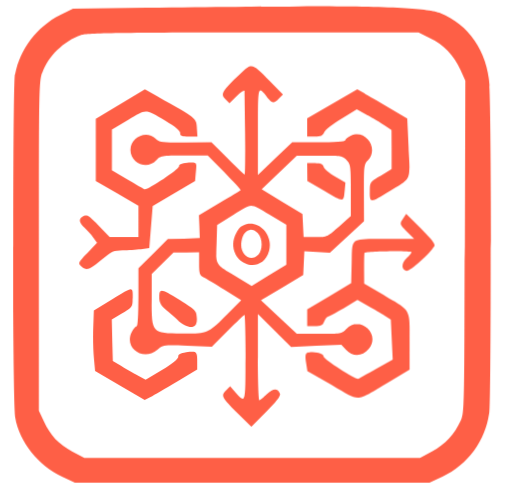
t = 0.00 s
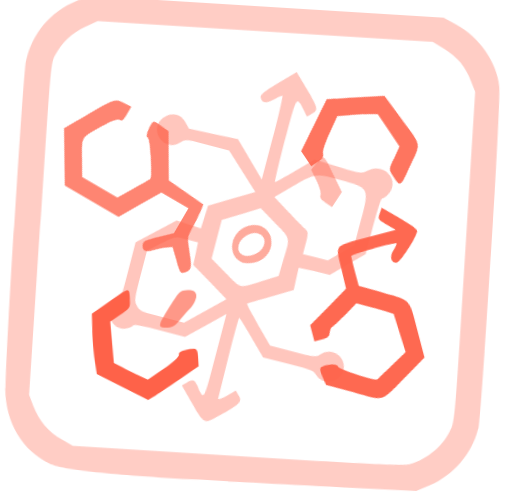
t = 0.90 s
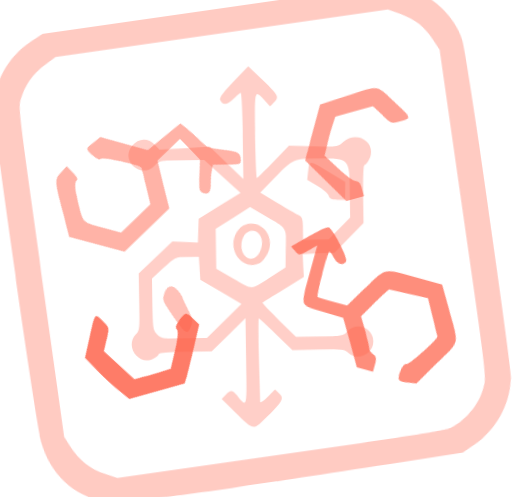
t = 1.15 s
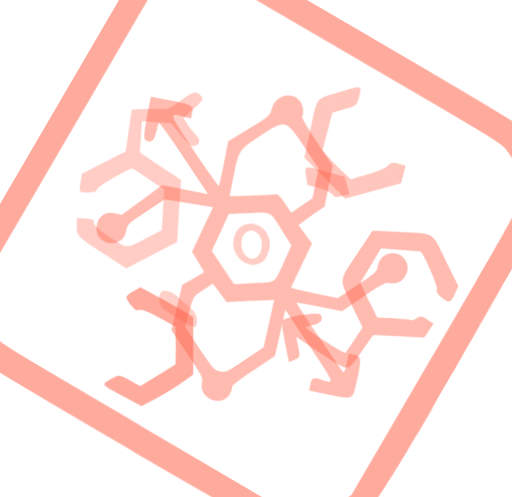
t = 1.40 s
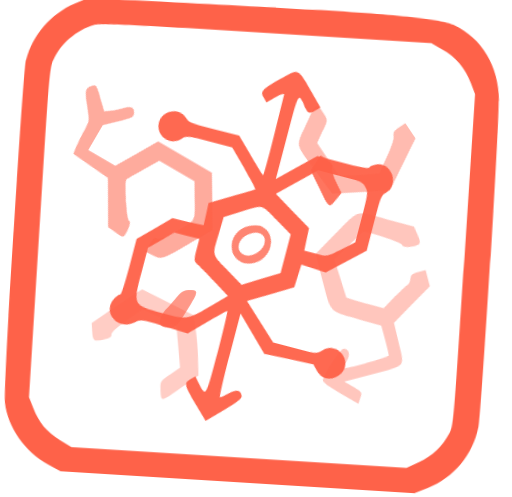
t = 1.90 s
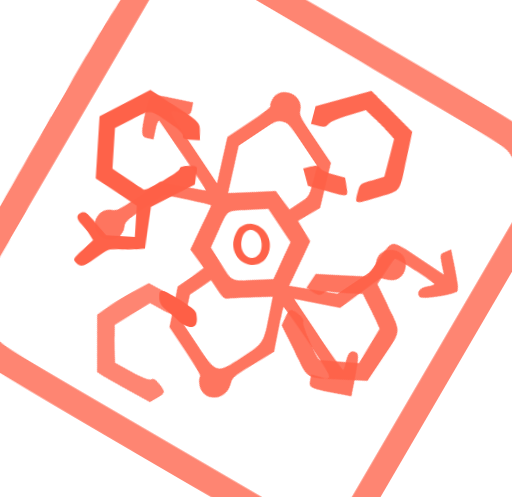
t = 2.40 s

The animated SVG that drew these frames (rendered in a browser with its animation timeline set to each time). Animation: 1 CSS @keyframes rule; one cycle of 2.90 s, repeats indefinitely.

<svg version="1.0" xmlns="http://www.w3.org/2000/svg" width="270.000000pt" height="262.000000pt" viewBox="0 0 270.000000 262.000000" preserveAspectRatio="xMidYMid meet">
  <defs>
    <style>
      @keyframes rotateAndFade {
        0% {
          transform: rotate(0deg);
          opacity: 1;
        }
        50% {
          transform: rotate(180deg);
          opacity: 0.3;
        }
        100% {
          transform: rotate(360deg);
          opacity: 1;
        }
      }
      
      .animated-path {
        animation: rotateAndFade 2s infinite ease-in-out;
        transform-origin: center;
        transform-box: fill-box;
      }
      
      /* Stagger animation for each path */
      .animated-path:nth-child(1) {
        animation-delay: 0s;
      }
      
      .animated-path:nth-child(2) {
        animation-delay: 0.1s;
      }
      
      .animated-path:nth-child(3) {
        animation-delay: 0.2s;
      }
      
      .animated-path:nth-child(4) {
        animation-delay: 0.3s;
      }
      
      .animated-path:nth-child(5) {
        animation-delay: 0.4s;
      }
      
      .animated-path:nth-child(6) {
        animation-delay: 0.5s;
      }
      
      .animated-path:nth-child(7) {
        animation-delay: 0.6s;
      }
      
      .animated-path:nth-child(8) {
        animation-delay: 0.7s;
      }
      
      .animated-path:nth-child(9) {
        animation-delay: 0.8s;
      }
      
      .animated-path:nth-child(10) {
        animation-delay: 0.9s;
      }
    </style>
  </defs>
  
  <g transform="translate(0.000000,262.000000) scale(0.050000,-0.050000)" fill="#fe5f46" stroke="none">
    <path class="animated-path" d="M1550 5160 l-780 -10 -134 -67 c-243 -122 -427 -362 -476 -622 -27 -143 -27 -3478 0 -3621 50 -265 240 -505 495 -626 l135 -64 1870 0 1870 0 136 64 c268 127 457 384 494 671 22 170 24 3146 3 3458 -25 357 -220 643 -517 758 -191 75 -900 88 -3096 59z m2985 -321 c145 -72 251 -183 322 -337 l51 -112 -5 -1749 c-4 -1694 -6 -1752 -44 -1838 -62 -140 -164 -249 -302 -324 l-127 -69 -1770 0 -1770 0 -126 68 c-147 80 -230 168 -302 321 l-52 111 0 1730 c0 1616 2 1737 36 1833 60 172 226 333 412 399 57 21 442 26 1814 27 l1742 1 121 -61z"/>
    
    <path class="animated-path" d="M2507 4436 c-169 -163 -183 -189 -129 -243 l42 -41 80 78 c47 46 80 66 80 49 0 -16 2 -220 5 -454 3 -234 0 -425 -5 -425 -6 0 -87 77 -180 171 l-170 170 -273 -2 c-253 -3 -276 0 -315 39 -96 96 -270 17 -266 -120 4 -143 176 -212 272 -108 45 48 56 50 295 50 l248 0 178 -179 c99 -99 175 -183 170 -186 -5 -4 -106 -65 -225 -135 l-216 -129 5 -121 4 -120 -168 -6 -169 -5 -155 -154 -155 -154 0 -306 c0 -184 -8 -305 -19 -305 -11 0 -34 -27 -51 -60 -87 -169 120 -313 270 -187 63 53 64 53 318 42 l256 -12 168 169 c92 92 172 168 178 168 5 0 10 -202 10 -450 0 -482 -2 -489 -99 -376 l-64 73 -44 -44 c-56 -56 -46 -73 131 -248 l137 -135 157 158 c110 110 154 168 145 191 -23 61 -73 58 -140 -6 -36 -35 -71 -63 -79 -63 -8 0 -14 205 -14 455 l0 454 175 -173 175 -174 265 12 265 12 49 -53 c72 -77 171 -73 241 10 130 155 -101 356 -238 207 -45 -48 -56 -50 -284 -49 l-238 0 -189 176 -189 176 223 134 223 134 6 125 6 124 135 -7 134 -7 180 166 180 166 -1 298 c-1 282 1 300 43 345 119 126 -30 337 -182 258 -33 -16 -59 -39 -59 -50 0 -11 -111 -19 -279 -19 l-279 0 -181 -172 -181 -173 0 453 c0 484 1 488 86 382 65 -82 79 -85 136 -28 l42 42 -137 140 c-199 202 -186 200 -340 52z m1145 -881 c45 -43 47 -57 48 -318 l0 -274 -123 -111 c-123 -111 -125 -112 -249 -112 l-126 0 -6 122 -6 122 -215 130 -215 130 185 177 185 177 237 1 c219 1 241 -2 285 -44z m-808 -579 l176 -105 0 -211 0 -211 -183 -112 -183 -112 -152 91 c-237 141 -225 121 -218 352 l6 200 169 106 c205 128 171 128 385 2z m-744 -515 c0 -104 6 -123 45 -143 25 -14 125 -74 222 -134 l177 -109 -147 -149 c-199 -202 -209 -206 -480 -202 -318 4 -316 1 -317 356 l0 270 115 114 115 115 135 0 135 1 0 -119z"/>
    
    <path class="animated-path" d="M3241 3425 l1 -95 182 -105 c204 -118 199 -118 211 2 l8 88 -109 63 c-60 34 -114 80 -120 102 -8 32 -27 40 -92 40 l-82 0 1 -95z"/>
    
    <path class="animated-path" d="M2555 2858 c-47 -27 -95 -123 -95 -189 0 -248 314 -311 378 -76 49 184 -131 354 -283 265z m165 -78 c50 -50 53 -172 7 -223 -84 -93 -203 -1 -180 138 19 119 100 158 173 85z"/>
    
    <path class="animated-path" d="M1680 2109 c0 -53 14 -85 55 -121 30 -27 90 -80 133 -118 121 -108 217 -102 208 15 -6 82 -10 86 -176 189 -203 126 -220 128 -220 35z"/>
    
    <path class="animated-path" d="M1269 4143 l-259 -155 0 -329 0 -329 225 -129 225 -130 0 -166 0 -165 -152 0 -152 0 -117 121 c-103 107 -122 119 -158 100 -55 -30 -52 -64 11 -123 29 -26 70 -73 91 -103 l40 -55 -102 -107 c-97 -102 -99 -108 -64 -140 55 -50 82 -41 213 68 109 90 128 99 222 99 56 0 143 6 192 12 l90 13 18 221 18 221 223 132 224 131 8 90 c11 115 14 112 -91 103 -65 -5 -88 -15 -86 -38 2 -30 -337 -254 -365 -241 -7 3 -87 50 -178 104 l-165 97 0 215 0 215 173 103 c193 116 174 117 392 -12 105 -62 155 -104 155 -129 0 -31 16 -37 91 -37 l91 0 -6 94 c-7 104 -3 101 -417 332 l-131 73 -259 -156z"/>
    
    <path class="animated-path" d="M3504 4146 l-264 -153 0 -97 0 -96 80 0 c65 0 84 9 99 45 10 25 89 88 181 143 l163 99 108 -59 c60 -32 142 -81 183 -109 l75 -50 1 -206 0 -206 -115 -70 c-115 -70 -115 -70 -115 -168 0 -123 1 -123 220 13 224 139 206 96 189 454 l-14 305 -192 113 c-106 62 -225 131 -264 154 l-71 42 -264 -154z"/>
    
    <path class="animated-path" d="M4249 2931 c-35 -53 -35 -53 42 -132 l77 -79 -313 0 c-367 0 -340 20 -346 -257 l-5 -209 -232 -138 -232 -137 0 -90 0 -89 80 0 c68 0 84 8 100 50 10 28 28 50 39 50 11 0 85 40 165 89 l146 88 110 -62 c60 -34 140 -81 176 -104 l66 -41 10 -211 10 -211 -175 -99 c-96 -54 -181 -102 -188 -105 -27 -11 -355 200 -365 235 -6 26 -33 39 -93 44 -100 10 -109 0 -92 -112 l13 -85 264 -151 c305 -174 232 -179 599 39 l215 127 0 300 c0 352 20 316 -275 489 l-204 120 -1 155 c0 85 2 161 5 169 7 18 495 25 495 7 0 -8 -23 -36 -51 -62 -58 -54 -58 -125 -2 -136 36 -7 252 183 293 259 14 24 -19 68 -139 187 l-157 156 -35 -54z"/>
    
    <path class="animated-path" d="M1180 2083 l-190 -116 -6 -178 c-4 -99 -1 -242 6 -320 l13 -141 261 -153 262 -153 62 32 c34 18 159 90 277 161 l215 129 0 87 c0 104 -7 110 -116 95 -63 -9 -84 -20 -84 -47 0 -24 -58 -71 -172 -140 l-172 -104 -83 46 c-46 26 -123 70 -173 99 l-90 53 -6 218 -5 219 110 66 c111 66 111 67 111 165 0 121 10 122 -220 -18z"/>
  </g>
</svg>
